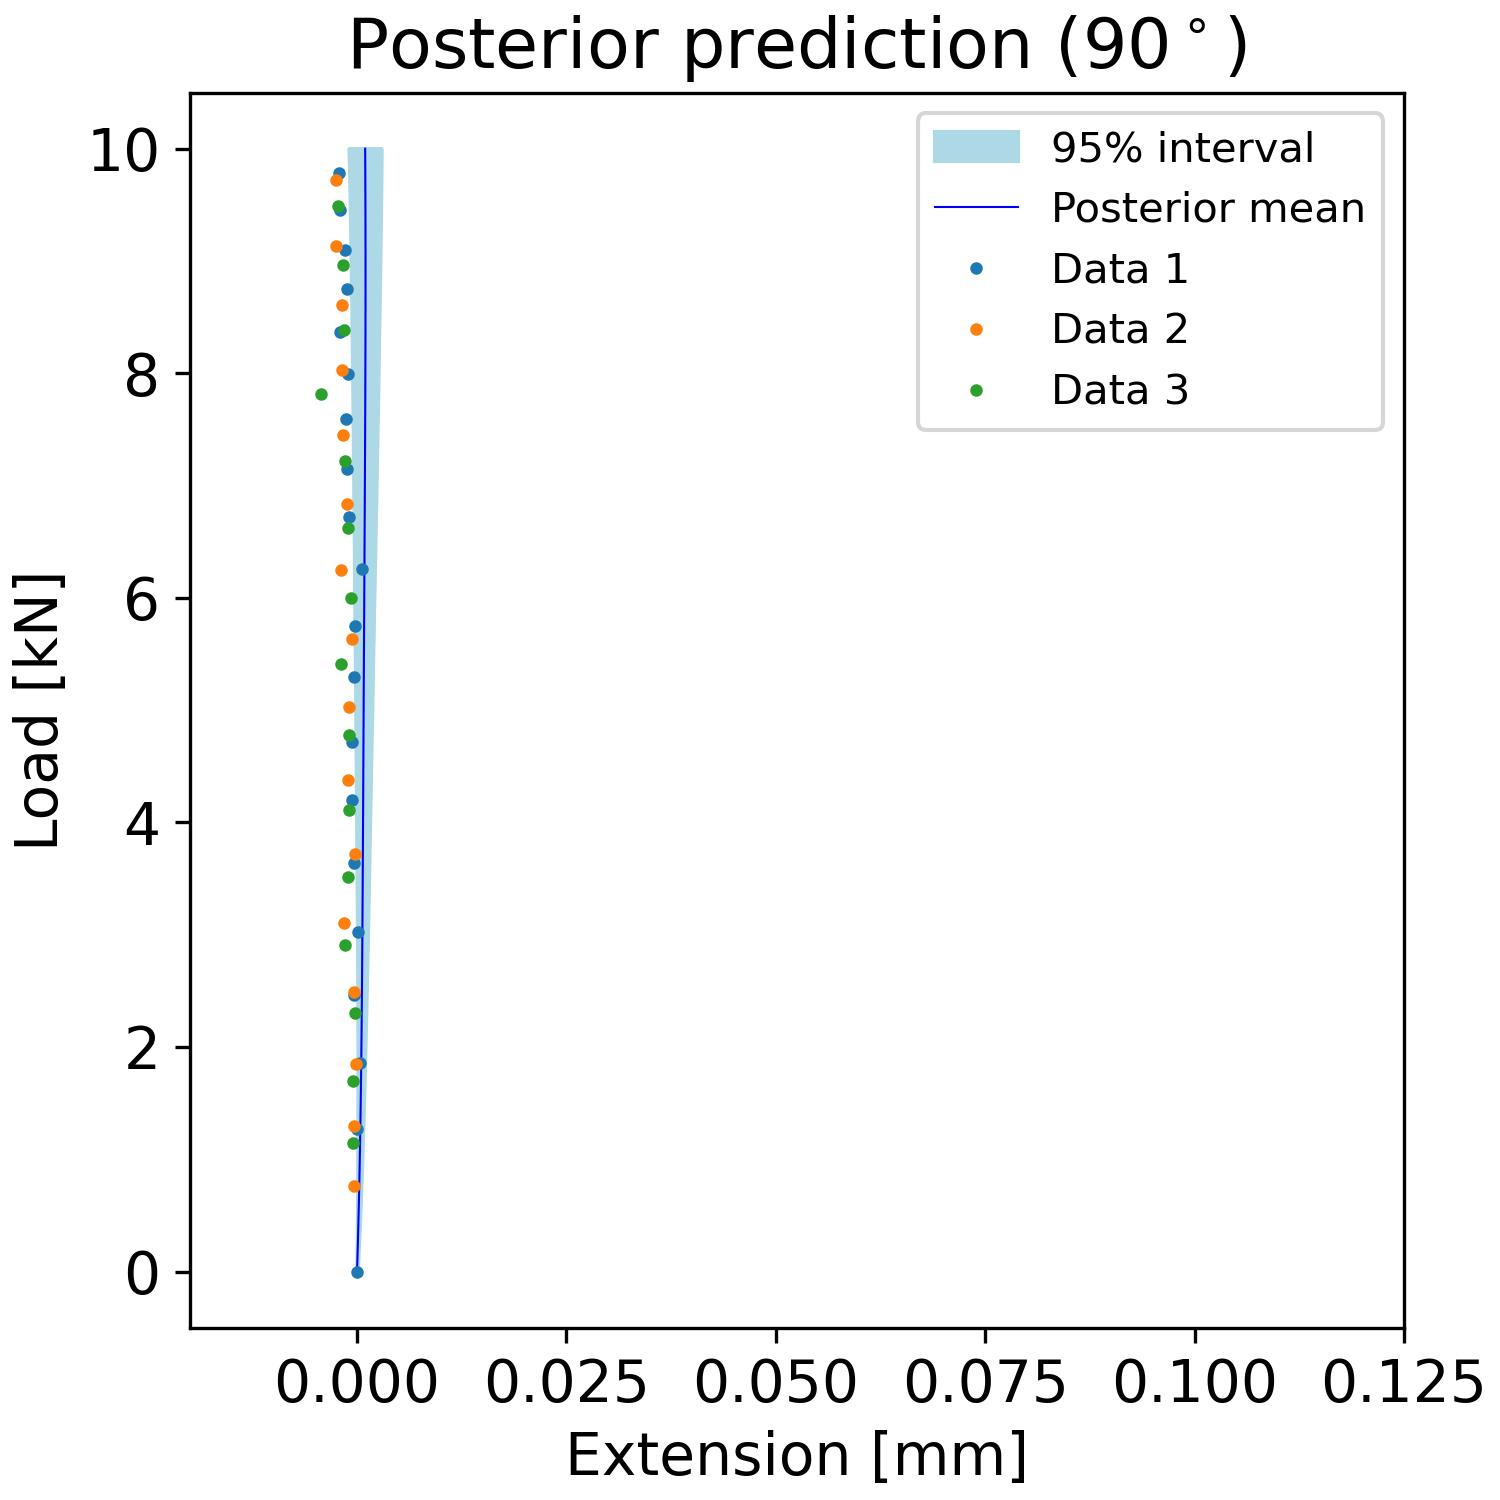

Values plotted in this chart, from the file beside it:
, samples_load, percentiles_post_l, percentiles_post_u, mean_prediction_post
0, 0.0, -3.4341639868726616e-05, 2.3981985712424376e-05, -5.428849611252862e-06
1, 0.101, -4.083890405382142e-06, 7.695745060011435e-05, 3.4966956001498766e-05
2, 0.202, 1.3078703038448676e-05, 0.0001401, 7.381001375251036e-05
3, 0.303, 2.7197036526091065e-05, 0.0002038, 0.0001112
4, 0.404, 3.542897502422527e-05, 0.0002638, 0.0001462
5, 0.5051, 4.6719022541967016e-05, 0.0003235, 0.00018
6, 0.6061, 5.6922794993703824e-05, 0.0003772, 0.0002117
7, 0.7071, 6.530987016758075e-05, 0.000428, 0.000242
8, 0.8081, 7.345936017491431e-05, 0.0004779, 0.0002711
9, 0.9091, 7.996349067346251e-05, 0.000527, 0.0002984
10, 1.01, 8.278058928374698e-05, 0.0005736, 0.0003242
11, 1.111, 8.867393696291506e-05, 0.0006171, 0.0003487
12, 1.212, 9.55627868903849e-05, 0.0006561, 0.0003718
13, 1.313, 9.686220501621559e-05, 0.0006975, 0.0003939
14, 1.414, 0.0001005, 0.0007425, 0.000415
15, 1.515, 0.0001014, 0.0007745, 0.0004348
16, 1.616, 0.0001039, 0.0008129, 0.0004537
17, 1.717, 0.0001031, 0.0008493, 0.0004713
18, 1.818, 0.0001017, 0.0008816, 0.0004878
19, 1.919, 0.0001017, 0.0009132, 0.000504
20, 2.02, 0.0001007, 0.0009468, 0.0005188
21, 2.121, 9.767498612816753e-05, 0.0009782, 0.0005333
22, 2.222, 9.352852841897165e-05, 0.001012, 0.0005466
23, 2.323, 9.07649217159367e-05, 0.001044, 0.0005596
24, 2.424, 8.51078646712967e-05, 0.001071, 0.0005719
25, 2.525, 8.197947856685746e-05, 0.0011, 0.0005831
26, 2.626, 7.148449383621977e-05, 0.001128, 0.0005941
27, 2.727, 7.013679924249079e-05, 0.001159, 0.0006046
28, 2.828, 6.503693221308643e-05, 0.001188, 0.0006151
29, 2.929, 5.3328557971441716e-05, 0.001216, 0.0006246
30, 3.03, 4.1943065524056594e-05, 0.001239, 0.0006339
31, 3.131, 2.968622780216939e-05, 0.001269, 0.0006429
32, 3.232, 2.6555188109683238e-05, 0.001296, 0.0006513
33, 3.333, 1.643629864713746e-05, 0.001321, 0.0006601
34, 3.434, 6.985186454236294e-06, 0.001351, 0.0006677
35, 3.535, -7.506234951721897e-08, 0.001379, 0.0006758
36, 3.636, -1.022933503254062e-05, 0.001399, 0.0006835
37, 3.737, -1.6194035633933305e-05, 0.001425, 0.0006907
38, 3.838, -3.391338943424784e-05, 0.001455, 0.0006984
39, 3.939, -3.881131398482682e-05, 0.001479, 0.0007058
40, 4.04, -5.23511777965523e-05, 0.001505, 0.0007131
41, 4.141, -6.258427760020127e-05, 0.001527, 0.0007202
42, 4.242, -7.831824730487732e-05, 0.001557, 0.0007274
43, 4.343, -9.305216158162527e-05, 0.001576, 0.0007344
44, 4.444, -9.763937257585159e-05, 0.001608, 0.0007417
45, 4.545, -0.0001039, 0.001627, 0.000749
46, 4.646, -0.0001197, 0.001655, 0.0007559
47, 4.747, -0.0001302, 0.001683, 0.0007632
48, 4.848, -0.0001381, 0.00171, 0.0007703
49, 4.949, -0.0001516, 0.001734, 0.0007776
50, 5.051, -0.0001611, 0.00176, 0.0007849
51, 5.152, -0.0001745, 0.001782, 0.000792
52, 5.253, -0.0001758, 0.001811, 0.0007997
53, 5.354, -0.000192, 0.001838, 0.000807
54, 5.455, -0.0002108, 0.001861, 0.0008147
55, 5.556, -0.000225, 0.001882, 0.0008219
56, 5.657, -0.0002391, 0.001921, 0.0008295
57, 5.758, -0.0002511, 0.001939, 0.0008373
58, 5.859, -0.0002633, 0.001958, 0.000845
59, 5.96, -0.0002728, 0.001986, 0.0008526
... 40 more rows
